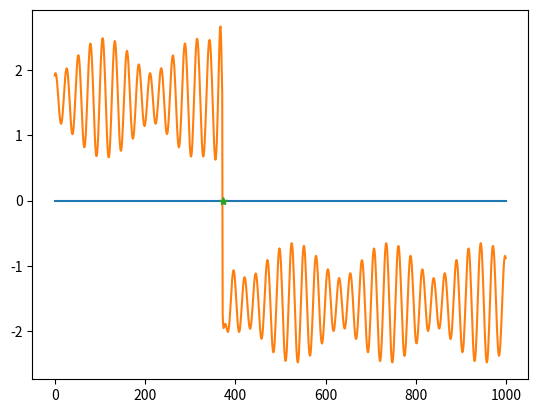

Write Python code to recreate this figure.
import matplotlib.pyplot as plt
from math import *

def foo(t: float) -> float:
    return atan(-0.0012*t**3 + 0.4* t**2+ 0.616*t + 6120) + 0.65*sin(0.24*t + 1.23) - 0.27*cos(0.21*t - 0.17) - (sin(0.34*t + 0.16))/(1 + 0.03*(t - 370.5)**2)

x = range(0, 1000)
y = [foo(t) for t in x]
plt.plot(x, [0]*len(x))
plt.plot(x, y)

for t in x[1:]:
    if y[t] <= 0:
        if y[t - 1] > 0:
            plt.plot(t, 0, '*')
            print(t)
    elif y[t - 1] <= 0:
        plt.plot(t, 0, '*')
        print(t)


a = 0
b = len(x) - 1
while abs(a - b) > 1:
    c = a - (a-b)//2
    if y[a]*y[c] < 0:
        b = c
    else:
        a = c
print(b)
plt.show()

